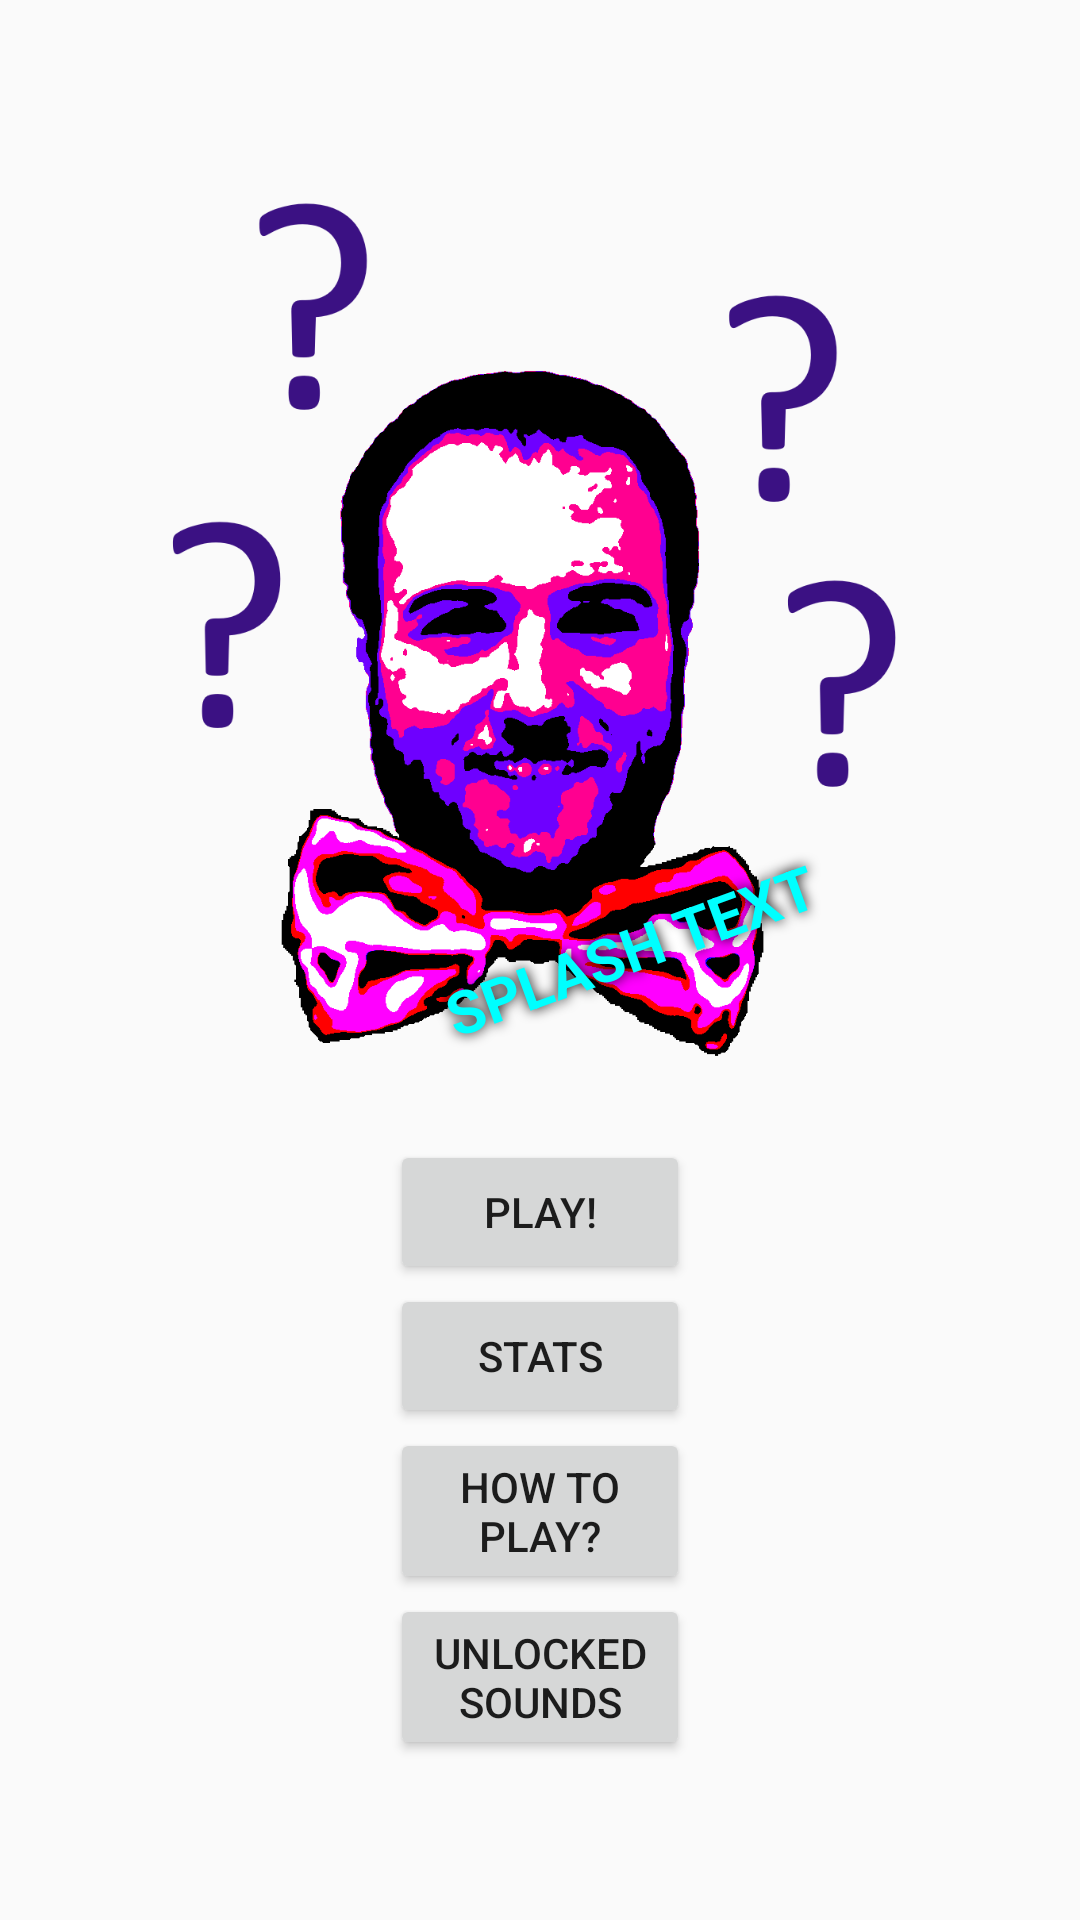

Reconstruct the res/layout file that produces this screen, plus the resources it refers to.
<!-- AndroidManifest.xml: application theme Theme.CodenameCatfish -->
<!-- res/layout/fragment_title_screen.xml -->
<?xml version="1.0" encoding="utf-8"?>
<layout xmlns:android="http://schemas.android.com/apk/res/android"
    xmlns:app="http://schemas.android.com/apk/res-auto"
    xmlns:tools="http://schemas.android.com/tools"
    tools:context=".TitleScreen">

    <androidx.constraintlayout.widget.ConstraintLayout
        android:id="@+id/titleLayout"
        android:layout_width="match_parent"
        android:layout_height="match_parent">

        <ImageView
            android:id="@+id/title_image"
            android:layout_width="250dp"
            android:layout_height="300dp"
            android:layout_marginTop="60dp"
            android:src="@drawable/unknown_collin"
            app:layout_constraintEnd_toEndOf="parent"
            app:layout_constraintStart_toStartOf="parent"
            app:layout_constraintTop_toTopOf="parent" />

        <ImageView
            android:id="@+id/easter_egg"
            android:layout_width="120dp"
            android:layout_height="150dp"
            android:src="@null"
            app:layout_constraintBottom_toBottomOf="@id/title_image"
            app:layout_constraintEnd_toEndOf="@id/title_image"
            app:layout_constraintStart_toStartOf="@id/title_image"
            app:layout_constraintTop_toTopOf="@+id/title_image" />

        <TextView
            android:id="@+id/splashText"
            android:layout_width="300dp"
            android:layout_height="wrap_content"
            android:layout_marginBottom="30dp"
            android:rotation="-20"
            android:shadowColor="#000000"
            android:shadowRadius="10"
            android:text="@string/splashTextPlaceholder"
            android:textAllCaps="true"
            android:textColor="#00FFFF"
            android:textSize="20sp"
            android:textStyle="bold"
            android:gravity="center"
            app:layout_constraintBottom_toBottomOf="@id/title_image"
            app:layout_constraintEnd_toEndOf="parent" />

        <Button
            android:id="@+id/play_button"
            android:layout_width="100dp"
            android:layout_height="wrap_content"
            android:layout_marginTop="20dp"
            android:text="@string/play"
            app:layout_constraintEnd_toEndOf="parent"
            app:layout_constraintStart_toStartOf="parent"
            app:layout_constraintTop_toBottomOf="@id/title_image" />

        <Button
            android:id="@+id/stats_button"
            android:layout_width="100dp"
            android:layout_height="wrap_content"
            android:text="@string/stats"
            app:layout_constraintEnd_toEndOf="parent"
            app:layout_constraintStart_toStartOf="parent"
            app:layout_constraintTop_toBottomOf="@id/play_button" />

        <Button
            android:id="@+id/rules_button"
            android:layout_width="100dp"
            android:layout_height="wrap_content"
            android:text="@string/rules"
            app:layout_constraintEnd_toEndOf="parent"
            app:layout_constraintStart_toStartOf="parent"
            app:layout_constraintTop_toBottomOf="@id/stats_button" />

        <Button
            android:id="@+id/unlocked_button"
            android:layout_width="100dp"
            android:layout_height="wrap_content"
            android:text="@string/unlocked_sounds"
            app:layout_constraintEnd_toEndOf="parent"
            app:layout_constraintStart_toStartOf="parent"
            app:layout_constraintTop_toBottomOf="@id/rules_button" />

    </androidx.constraintlayout.widget.ConstraintLayout>

</layout>
<!-- resources referenced by this layout -->
<resources>
  <!-- drawable unknown_collin: png bitmap (drawable, 56301 bytes) -->
  <string name="play">Play!</string>
  <string name="rules">How to play?</string>
  <string name="splashTextPlaceholder">SPLASH TEXT</string>
  <string name="stats">Stats</string>
  <string name="unlocked_sounds">Unlocked Sounds</string>
  <style name="Theme.CodenameCatfish" parent="android:Theme.Material.Light.NoActionBar" />
</resources>
